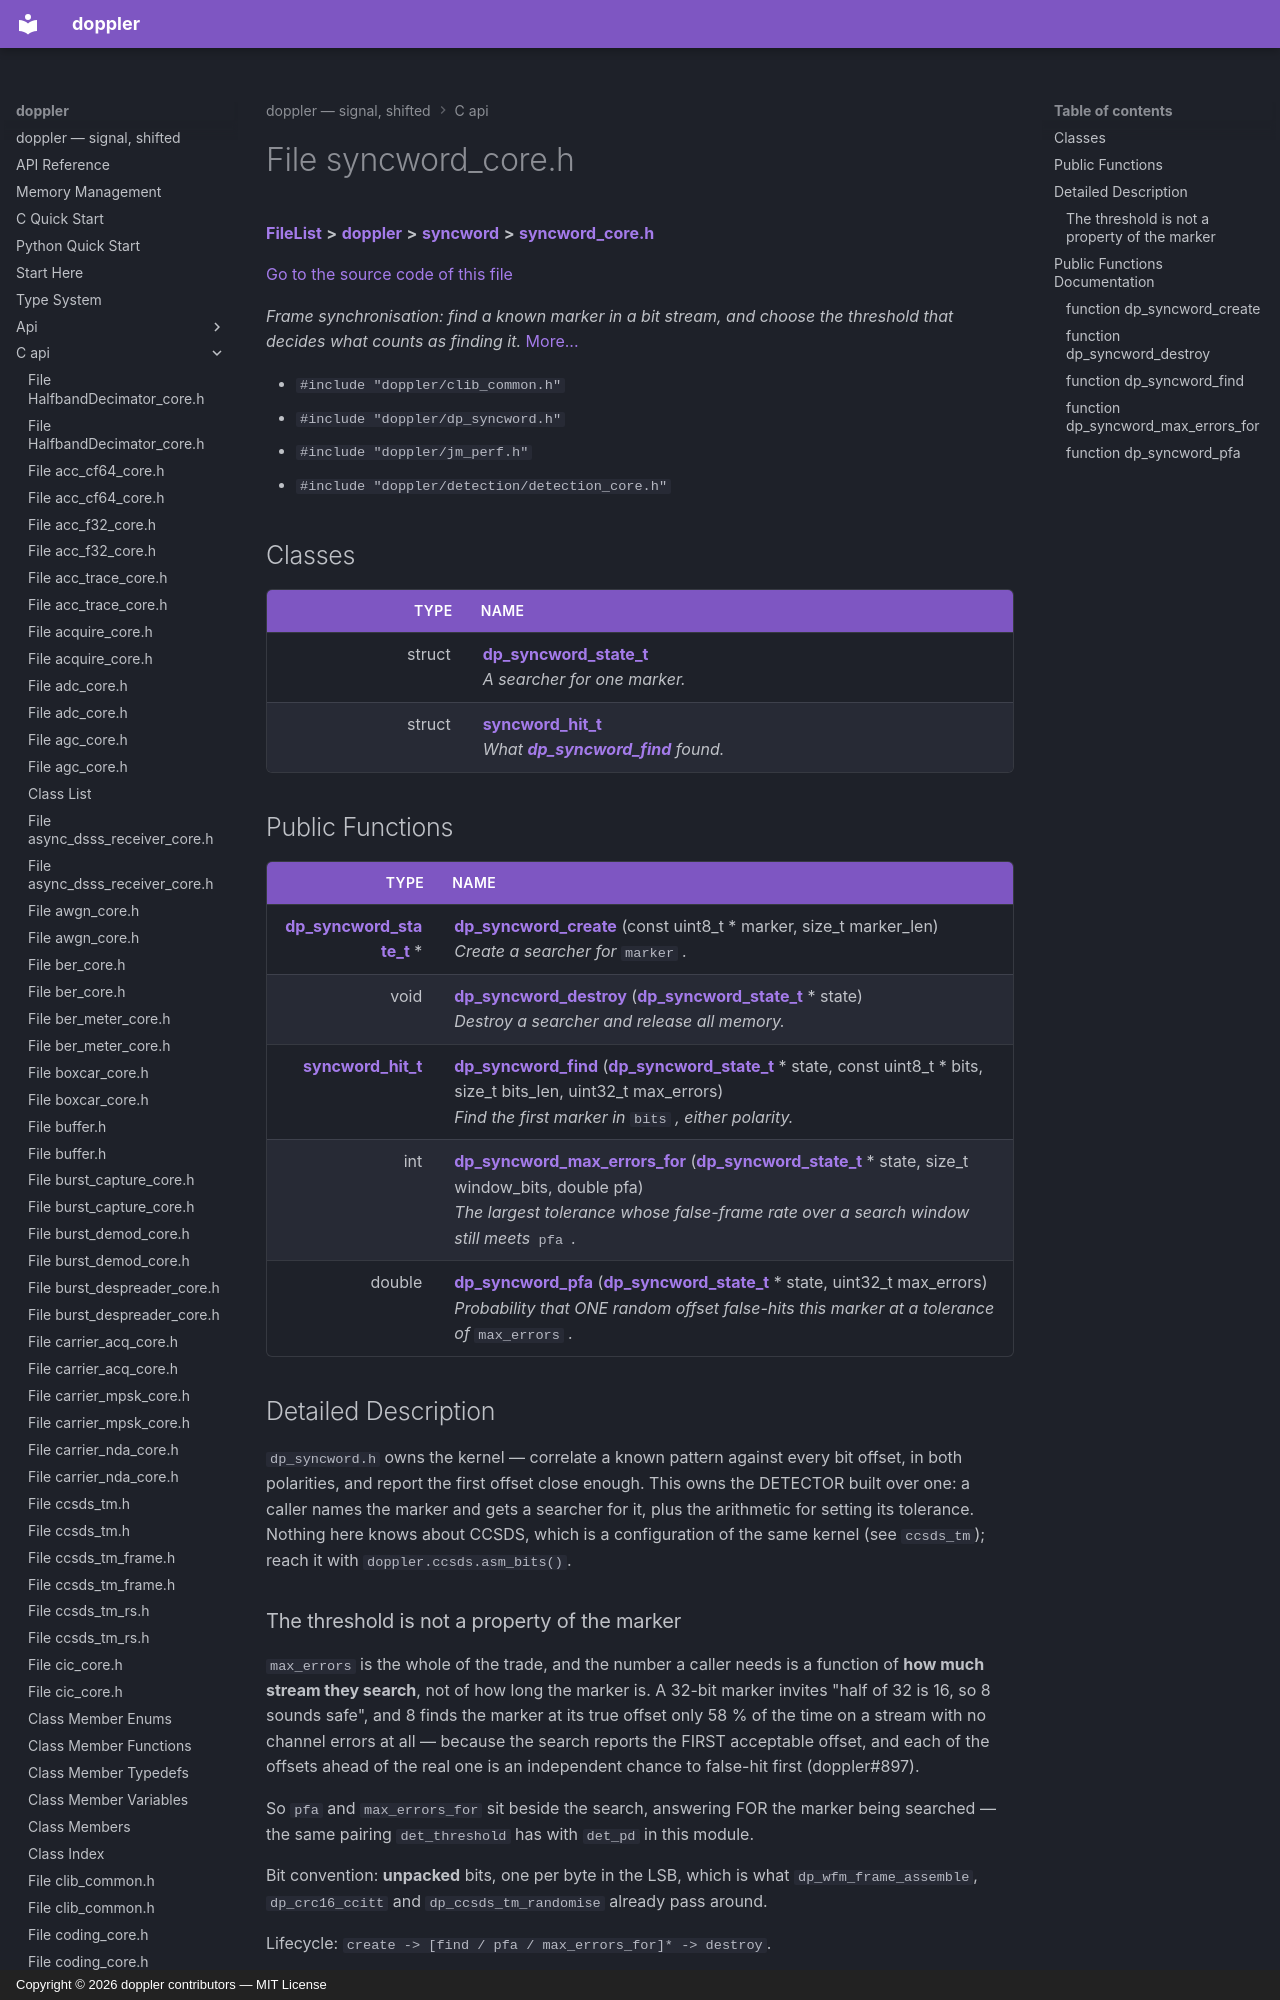

repository: doppler-dsp/doppler · page: c-api/syncword__core_8h/index.html · generator: mkdocs · copyright: Copyright © 2026 doppler contributors — MIT License



# File syncword\_core.h



[**FileList**](files.md) **>** [**doppler**](dir_c8eead50fa73fbaea26b38d49c33a8a7.md) **>** [**syncword**](dir_e299403a0e03806f7aa46ec15fc4c91a.md) **>** [**syncword\_core.h**](syncword__core_8h.md)

[Go to the source code of this file](syncword__core_8h_source.md)

_Frame synchronisation: find a known marker in a bit stream, and choose the threshold that decides what counts as finding it._ [More...](#detailed-description)

* `#include "doppler/clib_common.h"`
* `#include "doppler/dp_syncword.h"`
* `#include "doppler/jm_perf.h"`
* `#include "doppler/detection/detection_core.h"`















## Classes

| Type | Name |
| ---: | :--- |
| struct | [**dp\_syncword\_state\_t**](structdp__syncword__state__t.md) <br>_A searcher for one marker._  |
| struct | [**syncword\_hit\_t**](structsyncword__hit__t.md) <br>_What_ [_**dp\_syncword\_find**_](syncword__core_8h.md#function-dp_syncword_find) _found._ |






















## Public Functions

| Type | Name |
| ---: | :--- |
|  [**dp\_syncword\_state\_t**](structdp__syncword__state__t.md) \* | [**dp\_syncword\_create**](#function-dp_syncword_create) (const uint8\_t \* marker, size\_t marker\_len) <br>_Create a searcher for_ `marker` _._ |
|  void | [**dp\_syncword\_destroy**](#function-dp_syncword_destroy) ([**dp\_syncword\_state\_t**](structdp__syncword__state__t.md) \* state) <br>_Destroy a searcher and release all memory._  |
|  [**syncword\_hit\_t**](structsyncword__hit__t.md) | [**dp\_syncword\_find**](#function-dp_syncword_find) ([**dp\_syncword\_state\_t**](structdp__syncword__state__t.md) \* state, const uint8\_t \* bits, size\_t bits\_len, uint32\_t max\_errors) <br>_Find the first marker in_ `bits` _, either polarity._ |
|  int | [**dp\_syncword\_max\_errors\_for**](#function-dp_syncword_max_errors_for) ([**dp\_syncword\_state\_t**](structdp__syncword__state__t.md) \* state, size\_t window\_bits, double pfa) <br>_The largest tolerance whose false-frame rate over a search window still meets_ `pfa` _._ |
|  double | [**dp\_syncword\_pfa**](#function-dp_syncword_pfa) ([**dp\_syncword\_state\_t**](structdp__syncword__state__t.md) \* state, uint32\_t max\_errors) <br>_Probability that ONE random offset false-hits this marker at a tolerance of_ `max_errors` _._ |




























## Detailed Description


`dp_syncword.h` owns the kernel — correlate a known pattern against every bit offset, in both polarities, and report the first offset close enough. This owns the DETECTOR built over one: a caller names the marker and gets a searcher for it, plus the arithmetic for setting its tolerance. Nothing here knows about CCSDS, which is a configuration of the same kernel (see `ccsds_tm`); reach it with `doppler.ccsds.asm_bits()`.
